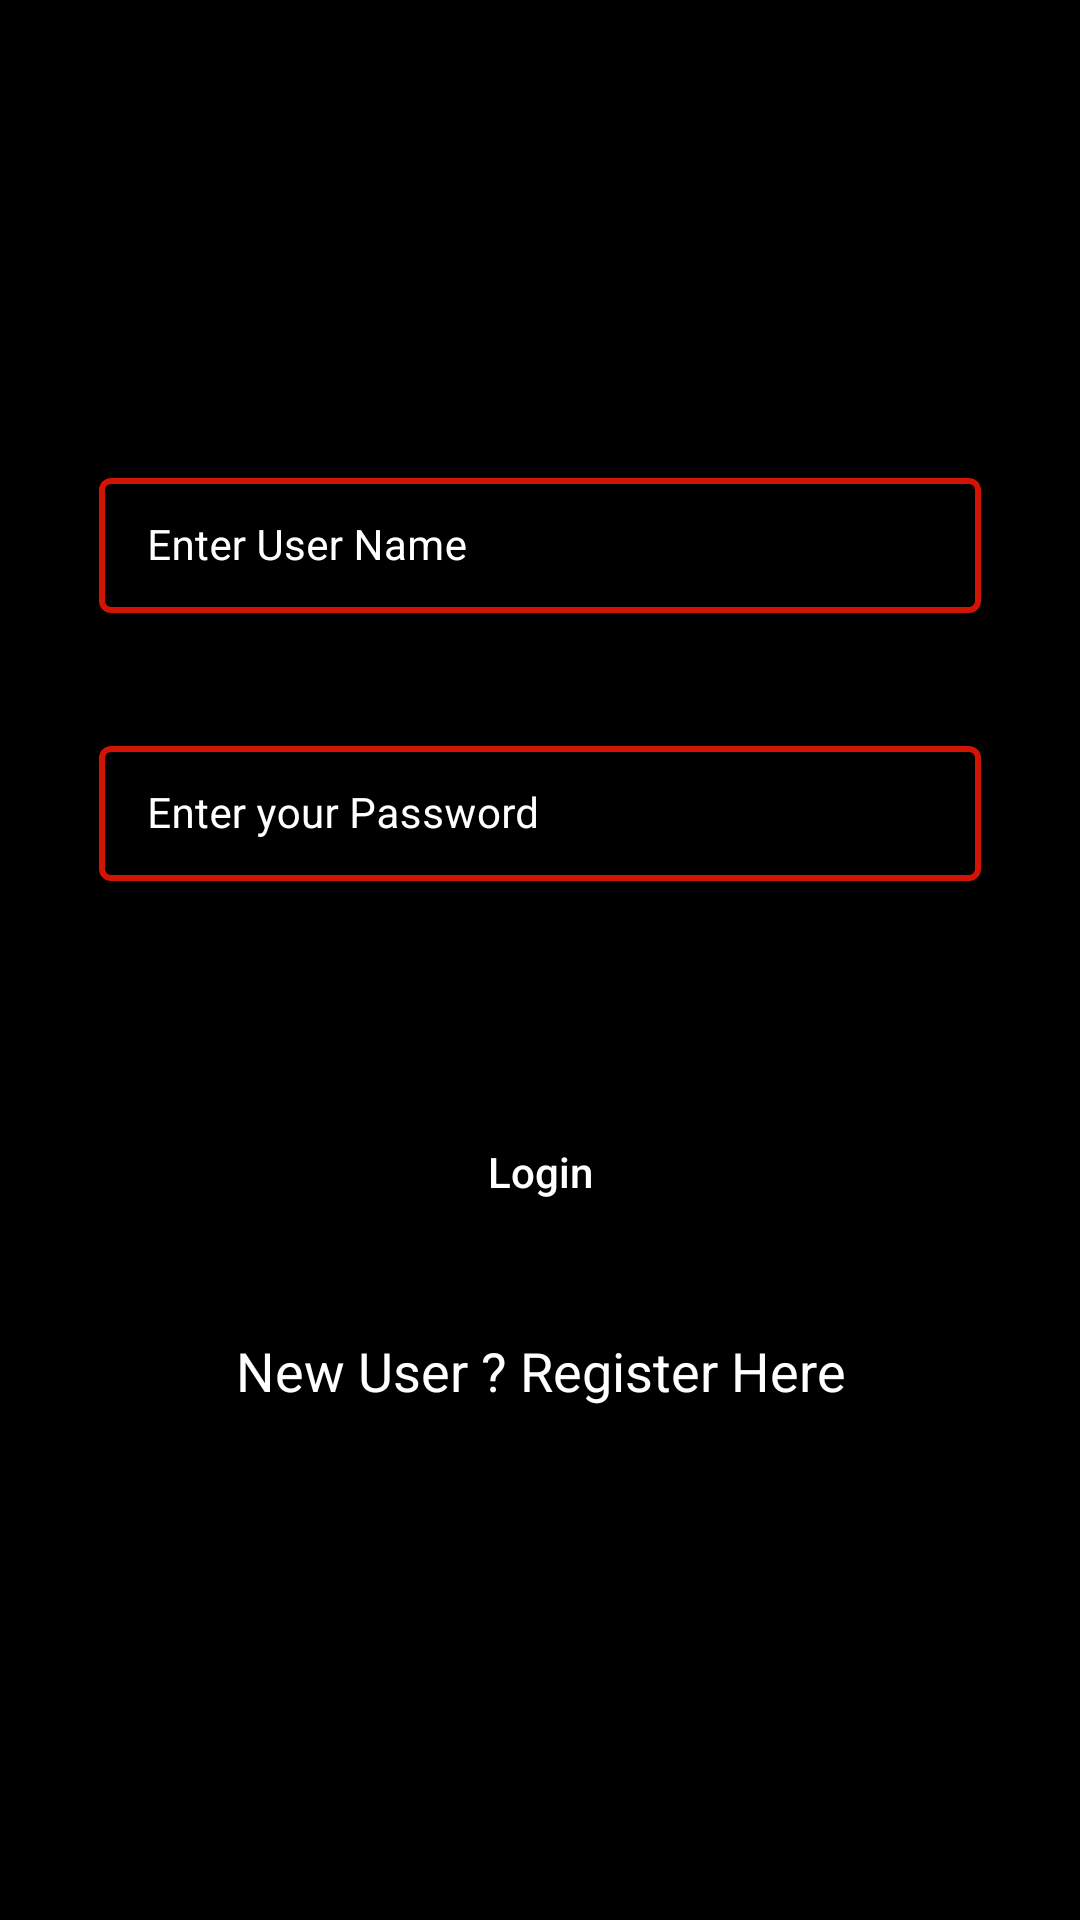

This screen was rendered from an Android layout file. Write that file and the resources it references.
<!-- AndroidManifest.xml: application theme Theme.ShopyZone -->
<!-- res/layout/activity_login.xml -->
<?xml version="1.0" encoding="utf-8"?>
<RelativeLayout xmlns:android="http://schemas.android.com/apk/res/android"
    xmlns:app="http://schemas.android.com/apk/res-auto"
    xmlns:tools="http://schemas.android.com/tools"
    android:layout_width="match_parent"
    android:background="@color/blue_shade_1"
    android:layout_height="match_parent"
    tools:context=".LoginActivity">

    <com.google.android.material.textfield.TextInputLayout
        android:layout_width="match_parent"
        android:layout_height="wrap_content"
        android:id="@+id/idTIUserName"
        style="@style/TextInputLayout"
        app:boxStrokeColor="@color/white"
        android:layout_marginStart="28dp"
        android:layout_marginEnd="28dp"
        android:layout_marginTop="148dp"
        android:hint="Enter User Name"
        android:padding="5dp"
        android:textColorHint="@color/white"
        app:hintTextColor="@color/white">
        <com.google.android.material.textfield.TextInputEditText
            android:id="@+id/idEdtUserName"
            android:layout_width="match_parent"
            android:layout_height="wrap_content"
            android:importantForAutofill="no"
            android:inputType="textEmailAddress"
            android:textColor="@color/white"
            android:textColorHint="@color/white"
            android:textSize="14sp"/>
    </com.google.android.material.textfield.TextInputLayout>


    <com.google.android.material.textfield.TextInputLayout
        android:layout_width="match_parent"
        android:layout_height="wrap_content"
        android:id="@+id/idTIPassword"
        android:layout_below="@+id/idTIUserName"
        style="@style/TextInputLayout"
        android:layout_marginStart="28dp"
        android:layout_marginEnd="28dp"
        android:layout_marginTop="28dp"
        android:hint="Enter your Password"
        android:padding="5dp"
        android:textColorHint="@color/white"
        app:hintTextColor="@color/white">
        <com.google.android.material.textfield.TextInputEditText
            android:id="@+id/idEdtPassword"
            android:layout_width="match_parent"
            android:layout_height="wrap_content"
            android:importantForAutofill="no"
            android:inputType="textPassword"
            android:textColor="@color/white"
            android:textColorHint="@color/white"
            android:textSize="14sp"/>
    </com.google.android.material.textfield.TextInputLayout>


    <Button
        android:layout_width="match_parent"
        android:layout_height="wrap_content"
        android:layout_marginStart="28dp"
        android:background="@drawable/custom_button_back"
        android:layout_marginEnd="28dp"
        android:layout_marginTop="68dp"
        android:textColor="@color/white"
        android:layout_below="@+id/idTIPassword"
        android:text="Login"
        android:textAllCaps="false"
        android:id="@+id/idBtnLogin"
        />
    <TextView
        android:id="@+id/idTVRegister"
        android:layout_width="match_parent"
        android:layout_height="wrap_content"
        android:layout_below="@id/idBtnLogin"
        android:text="New User ? Register Here"
        android:gravity="center"
        android:layout_marginTop="30dp"
        android:textAlignment="center"
        android:textAllCaps="false"
        android:textColor="@color/white"
        android:textSize="18sp"/>


    <ProgressBar
        android:layout_width="wrap_content"
        android:layout_height="wrap_content"
        android:layout_centerInParent="true"
        android:id="@+id/idPBLoading"
        android:indeterminate="true"
        android:indeterminateDrawable="@drawable/progress_back"
        android:visibility="gone"
        />




</RelativeLayout>
<!-- resources referenced by this layout -->
<resources>
  <color name="blue_shade_1">#FF000000</color>
  <color name="white">#FFFFFFFF</color>
  <!-- drawable custom_button_back (drawable) -->
  <?xml version="1.0" encoding="utf-8"?>
  <shape xmlns:android="http://schemas.android.com/apk/res/android">
   <solid android:color="@color/blue_shade_1"/>
      <corners android:radius="20dp"/>
  </shape>
  <!-- drawable progress_back (drawable) -->
  <?xml version="1.0" encoding="utf-8"?>
  <rotate xmlns:android="http://schemas.android.com/apk/res/android"
      android:fromDegrees="0"
      android:pivotX="50%"
      android:pivotY="50%"
      android:toDegrees="360"
      >
  
      <shape
          android:innerRadiusRatio="3"
          android:shape="ring"
          android:thicknessRatio="8"
          android:useLevel="false"
          >
          <size android:width="76dip"
              android:height="76dip"/>
  
          <gradient
  
              android:angle="0"
              android:endColor="#00ffffff"
              android:startColor="@color/purple_200"
              android:type="sweep"
              android:useLevel="false"
  
  
              />
  
      </shape>
  
  </rotate>
  <style name="TextInputLayout" parent="Widget.MaterialComponents.TextInputLayout.OutlinedBox.Dense">
          <item name="hintTextAppearance">@style/TextAppearance.AppTheme.TextInputLayout.HintTextAlt
          </item>
          <item name="boxStrokeColor">@color/purple_200</item>
          <item name="boxStrokeWidth">2dp</item>
      </style>
  <style name="Theme.ShopyZone" parent="Theme.MaterialComponents.DayNight.DarkActionBar">
          
          <item name="colorPrimary">@color/purple_500</item>
          <item name="colorPrimaryVariant">@color/purple_700</item>
          <item name="colorOnPrimary">@color/white</item>
          
          <item name="colorSecondary">@color/teal_200</item>
          <item name="colorSecondaryVariant">@color/teal_700</item>
          <item name="colorOnSecondary">@color/black</item>
          
          <item name="android:statusBarColor" tools:targetApi="l">?attr/colorPrimaryVariant</item>
          
      </style>
  <color name="purple_200">#D21404</color>
  <style name="TextAppearance.AppTheme.TextInputLayout.HintTextAlt" parent="TextAppearance.MaterialComponents.Subtitle2">
          <item name="android:textColor">@color/white</item>
      </style>
  <color name="purple_500">#D21404</color>
  <color name="purple_700">#D21404</color>
  <color name="teal_200">#E2252B</color>
  <color name="teal_700">#990F02</color>
  <color name="black">#FF000000</color>
</resources>
